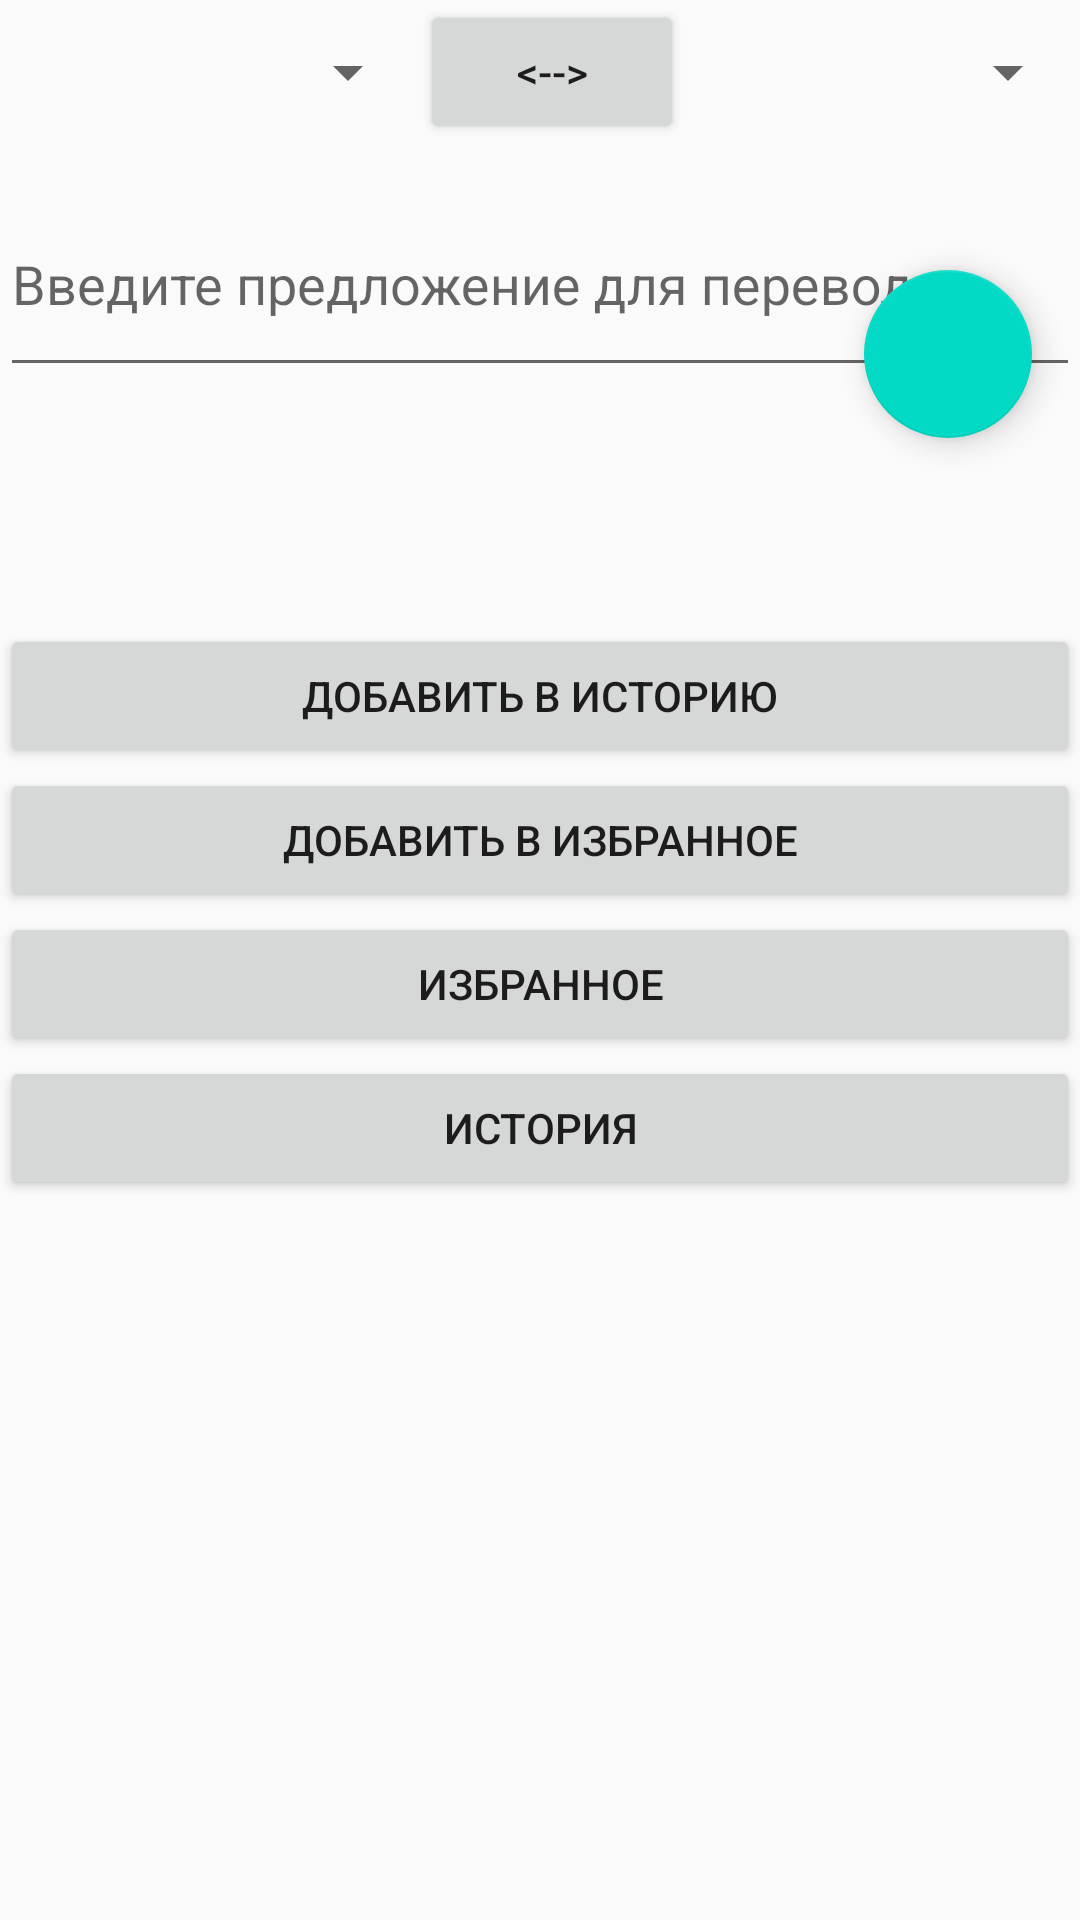

Produce the Android XML layout that renders to this screen, including the resource entries it uses.
<!-- AndroidManifest.xml: activity theme AppTheme.NoActionBar -->
<!-- res/layout/activity_main.xml -->
<?xml version="1.0" encoding="utf-8"?>
<android.support.design.widget.CoordinatorLayout xmlns:android="http://schemas.android.com/apk/res/android"
    xmlns:app="http://schemas.android.com/apk/res-auto"
    xmlns:tools="http://schemas.android.com/tools"
    android:layout_width="match_parent"
    android:layout_height="match_parent"
    android:fitsSystemWindows="true"
    android:id="@+id/coordinatorLayout"
    tools:context="com.maxim.denisov.tranlator.MainActivity">

    <android.support.design.widget.FloatingActionButton
        android:id="@+id/fab"
        android:layout_width="wrap_content"
        android:layout_height="wrap_content"
        android:layout_gravity="top|end"
        android:layout_marginTop="@dimen/fab_margin_top"
        android:layout_marginBottom="@dimen/fab_margin"
        android:layout_marginLeft="@dimen/fab_margin"
        android:layout_marginRight="@dimen/fab_margin"
        app:srcCompat="@drawable/ic_done_black_24dp" />

    <RelativeLayout
        android:layout_width="match_parent"
        android:layout_height="match_parent">

        <include
            layout="@layout/content_main"
            android:layout_width="wrap_content"
            android:layout_height="400dp" />


    </RelativeLayout>

</android.support.design.widget.CoordinatorLayout>
<!-- res/layout/content_main.xml (included above) -->
<?xml version="1.0" encoding="utf-8"?>
<LinearLayout xmlns:android="http://schemas.android.com/apk/res/android"
    xmlns:app="http://schemas.android.com/apk/res-auto"
    xmlns:tools="http://schemas.android.com/tools"
    android:id="@+id/content_main"
    android:layout_width="wrap_content"
    android:layout_height="wrap_content"
    android:orientation="vertical"
    app:layout_behavior="@string/appbar_scrolling_view_behavior"
    tools:context="com.maxim.denisov.tranlator.MainActivity"
    tools:showIn="@layout/activity_main">

    <LinearLayout
        android:id="@+id/container_gender"
        android:layout_width="match_parent"
        android:layout_height="wrap_content"
        android:orientation="horizontal">

        <Spinner
            android:id="@+id/spinner_gender1"
            android:layout_width="140dp"
            android:layout_height="48dp"
            android:paddingRight="16dp"
            android:spinnerMode="dropdown" />

        <Button
            android:id="@+id/button5"
            android:layout_width="wrap_content"
            android:layout_height="match_parent"
            android:onClick="onChangeLanClick"
            android:text="@string/replaceLanguage" />

        <Spinner
            android:id="@+id/spinner_gender2"
            android:layout_width="match_parent"
            android:layout_height="48dp"
            android:paddingRight="16dp"
            android:spinnerMode="dropdown" />

    </LinearLayout>


    <android.support.design.widget.TextInputLayout
        android:layout_width="match_parent"
        android:layout_height="wrap_content">

        <EditText
            android:id="@+id/wordForTranslateEditText"
            android:layout_width="match_parent"
            android:layout_height="70dp"
            android:hint="@string/hint_text"
            android:maxLines="1" />

    </android.support.design.widget.TextInputLayout>

    <ListView
        android:id="@+id/translatedWordsListView"
        android:layout_width="match_parent"
        android:layout_height="70dp"
        android:layout_weight="0.20" />


    <Button
        android:id="@+id/button"
        android:layout_width="match_parent"
        android:layout_height="wrap_content"
        android:layout_alignParentLeft="true"
        android:layout_alignParentStart="true"
        android:layout_below="@+id/button4"
        android:onClick="onAddHistoryClick"
        android:text="Добавить в историю" />

    <Button
        android:id="@+id/button2"
        android:layout_width="match_parent"
        android:layout_height="wrap_content"
        android:layout_alignParentEnd="true"
        android:layout_alignParentLeft="true"
        android:layout_alignParentRight="true"
        android:layout_alignParentStart="true"
        android:layout_below="@+id/button"
        android:onClick="onAddFavoritesClick"
        android:text="Добавить в избранное" />

    <Button
        android:id="@+id/button3"
        android:layout_width="match_parent"
        android:layout_height="wrap_content"
        android:layout_alignParentEnd="true"
        android:layout_alignParentLeft="true"
        android:layout_alignParentRight="true"
        android:layout_alignParentStart="true"
        android:layout_centerVertical="true"
        android:onClick="onFavoritesClick"
        android:text="Избранное" />

    <Button
        android:id="@+id/button4"
        android:layout_width="match_parent"
        android:layout_height="wrap_content"
        android:layout_alignParentEnd="true"
        android:layout_alignParentLeft="true"
        android:layout_alignParentRight="true"
        android:layout_alignParentStart="true"
        android:layout_below="@+id/button3"
        android:onClick="onHistoryClick"
        android:text="История" />

</LinearLayout>
<!-- resources referenced by this layout -->
<resources>
  <dimen name="fab_margin">16dp</dimen>
  <dimen name="fab_margin_top">90dp</dimen>
  <string name="hint_text">Введите предложение для перевода</string>
  <string name="replaceLanguage">&lt;--&gt;</string>
  <style name="AppTheme.NoActionBar">
          <item name="windowActionBar">false</item>
          <item name="windowNoTitle">true</item>
      </style>
</resources>
